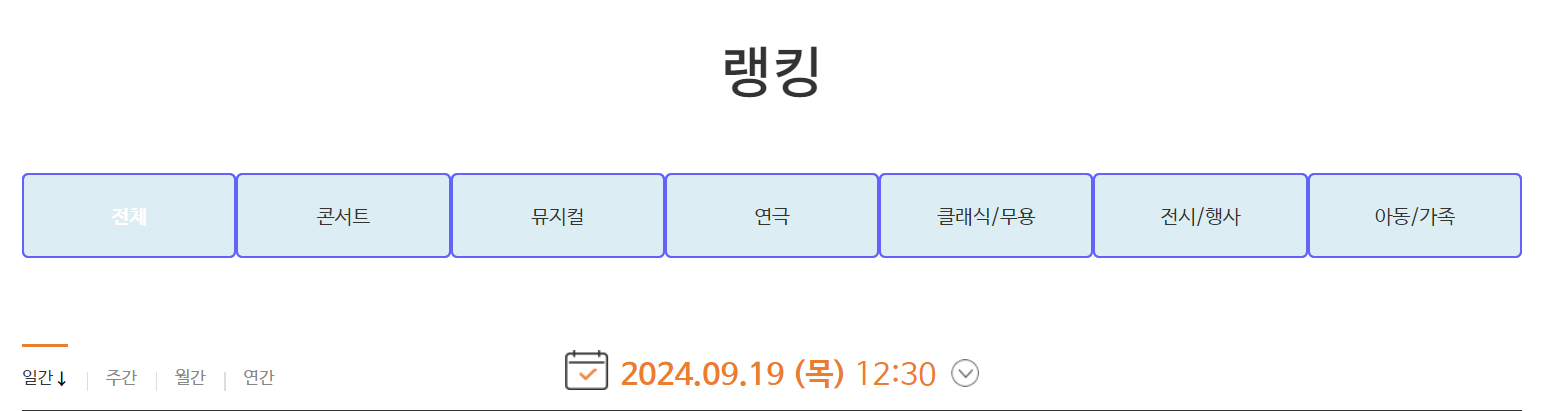
Workflow: RPA07_ 티켓랭킹 수업

Step 1: get-text

Step 2: For Each UiElement (same screen as step 1)

Step 3: get-text (no picture)

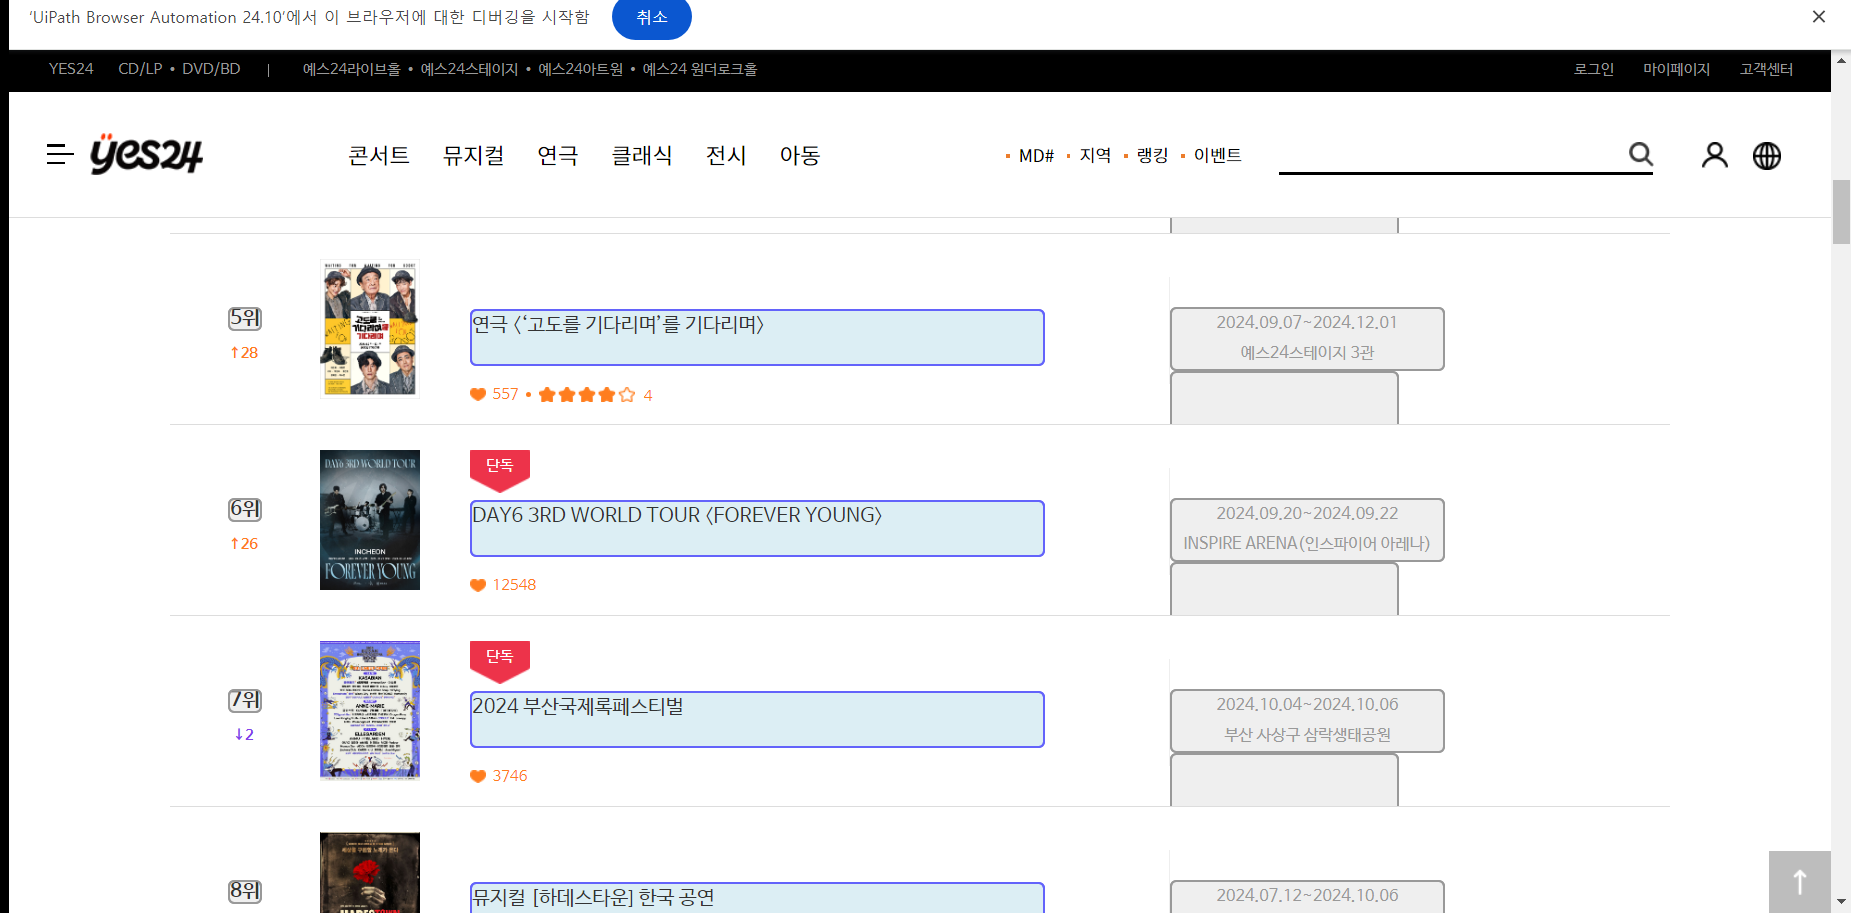
Step 4: get-text